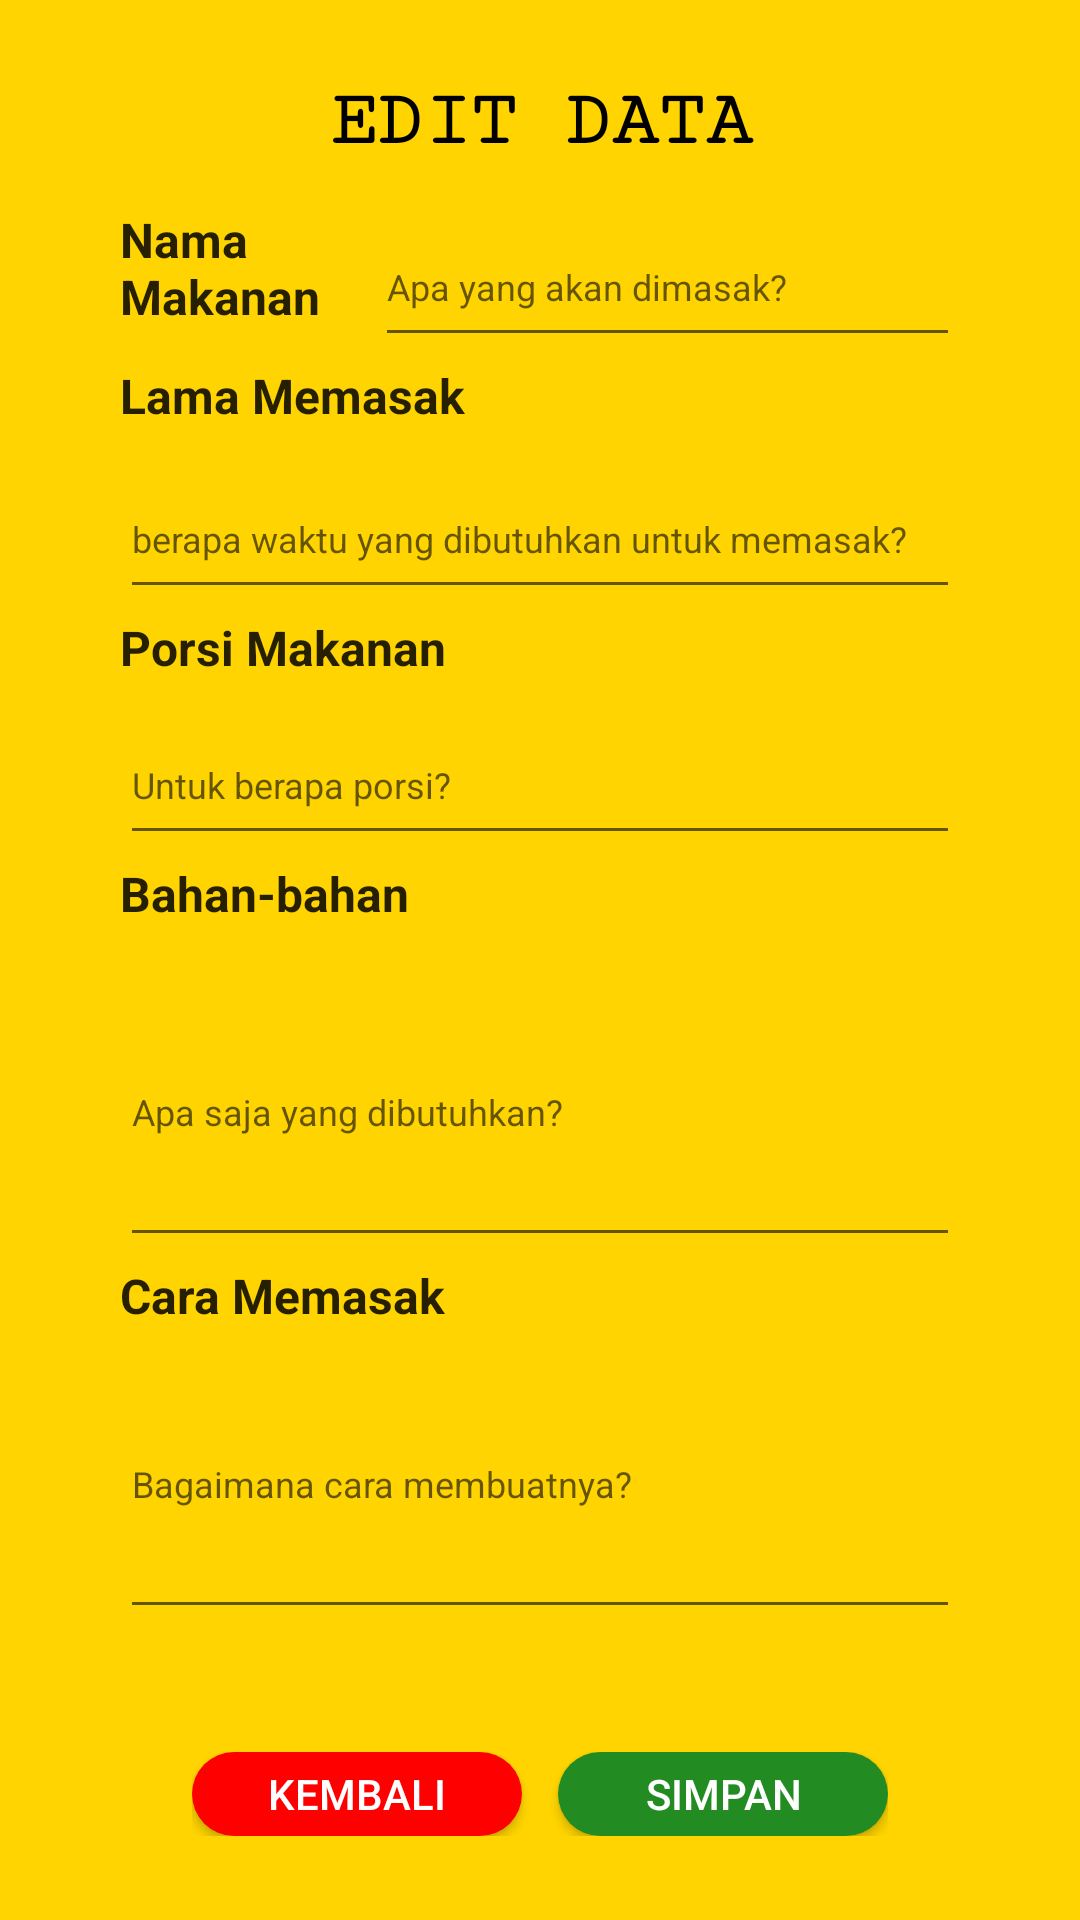

Android layout source for this screen:
<!-- AndroidManifest.xml: application theme Theme.MyDeliciousRecipe -->
<!-- res/layout/activity_editan.xml -->
<?xml version="1.0" encoding="utf-8"?>
<LinearLayout xmlns:android="http://schemas.android.com/apk/res/android"
    xmlns:app="http://schemas.android.com/apk/res-auto"
    xmlns:tools="http://schemas.android.com/tools"
    android:layout_width="match_parent"
    android:layout_height="match_parent"
    android:padding="16dp"
    android:orientation="vertical"
    tools:context=".EditanActivity"
    android:background="@drawable/background">

    <TextView
        android:layout_width="300dp"
        android:layout_height="wrap_content"
        android:layout_marginTop="10dp"
        android:layout_gravity="center"
        android:layout_centerHorizontal="true"
        android:gravity="center"
        android:text="EDIT DATA"
        android:textColor="@color/black"
        android:fontFamily="serif-monospace"
        android:textSize="26sp"
        android:textStyle="bold" />

    <RelativeLayout
        android:layout_width="match_parent"
        android:layout_height="wrap_content"
        android:padding="4dp">
        <TextView
            android:id="@+id/t_nama"
            android:layout_width="85dp"
            android:layout_height="50dp"
            android:layout_alignParentLeft="true"
            android:layout_alignParentTop="true"
            android:layout_marginTop="10dp"
            android:layout_marginLeft="20dp"
            android:gravity="top"
            android:text="Nama Makanan"
            android:textColor="#D9000000"
            android:textSize="16sp"
            android:textStyle="bold" />

        <EditText
            android:id="@+id/edit_nama"
            android:layout_width="match_parent"
            android:layout_height="50dp"
            android:layout_alignParentTop="true"
            android:layout_marginRight="20dp"
            android:layout_marginTop="10dp"
            android:layout_toRightOf="@id/t_nama"
            android:hint="Apa yang akan dimasak?"
            android:textSize="12sp" />

        <TextView
            android:id="@+id/t_lama"
            android:layout_width="match_parent"
            android:layout_height="30dp"
            android:layout_marginLeft="20dp"
            android:layout_marginTop="2dp"
            android:layout_below="@id/t_nama"
            android:gravity="top"
            android:text="Lama Memasak"
            android:textColor="#D9000000"
            android:textSize="16sp"
            android:textStyle="bold" />
        <EditText
            android:id="@+id/edit_lama"
            android:layout_marginRight="20dp"
            android:layout_width="match_parent"
            android:layout_height="50dp"
            android:layout_below="@id/t_lama"
            android:layout_centerHorizontal="true"
            android:layout_marginLeft="20dp"
            android:layout_marginTop="2dp"
            android:hint="berapa waktu yang dibutuhkan untuk memasak?"
            android:textSize="12sp"/>

        <TextView
            android:id="@+id/t_porsi"
            android:layout_width="match_parent"
            android:layout_height="30dp"
            android:layout_marginLeft="20dp"
            android:layout_below="@id/edit_lama"
            android:gravity="top"
            android:text="Porsi Makanan"
            android:layout_marginTop="2dp"
            android:textColor="#D9000000"
            android:textSize="16sp"
            android:textStyle="bold" />
        <EditText
            android:id="@+id/edit_porsi"
            android:layout_marginRight="20dp"
            android:layout_width="match_parent"
            android:layout_height="50dp"
            android:layout_centerHorizontal="true"
            android:layout_below="@id/t_porsi"
            android:layout_marginLeft="20dp"
            android:hint="Untuk berapa porsi?"
            android:textSize="12sp"/>

        <TextView
            android:id="@+id/t_bahan"
            android:layout_width="match_parent"
            android:layout_height="30dp"
            android:layout_marginLeft="20dp"
            android:textStyle="bold"
            android:layout_below="@id/edit_porsi"
            android:layout_marginTop="2dp"
            android:gravity="top"
            android:text="Bahan-bahan"
            android:textColor="#D9000000"
            android:textSize="16sp" />
        <EditText
            android:id="@+id/edit_bahan"
            android:layout_marginRight="20dp"
            android:layout_width="match_parent"
            android:layout_height="100dp"
            android:layout_centerHorizontal="true"
            android:layout_marginLeft="20dp"
            android:layout_marginTop="2dp"
            android:layout_below="@id/t_bahan"
            android:hint="Apa saja yang dibutuhkan?"
            android:textSize="12sp"/>

        <TextView
            android:id="@+id/t_langkah"
            android:layout_width="match_parent"
            android:layout_height="20dp"
            android:layout_marginRight="20dp"
            android:layout_marginLeft="20dp"
            android:layout_marginTop="2dp"
            android:layout_below="@id/edit_bahan"
            android:textStyle="bold"
            android:gravity="top"
            android:text="Cara Memasak"
            android:textColor="#D9000000"
            android:textSize="16sp" />
        <EditText
            android:id="@+id/edit_langkah"
            android:layout_marginRight="20dp"
            android:layout_width="match_parent"
            android:layout_height="100dp"
            android:layout_centerHorizontal="true"
            android:layout_below="@id/t_langkah"
            android:layout_marginLeft="20dp"
            android:layout_marginTop="2dp"
            android:hint="Bagaimana cara membuatnya?"
            android:textSize="12sp"/>

    </RelativeLayout>

    <LinearLayout
        android:layout_width="match_parent"
        android:layout_height="wrap_content"
        android:orientation="horizontal"
        android:layout_marginTop="25dp"
        android:layout_marginHorizontal="36dp"
        android:padding="12dp"
        android:layout_below="@id/ll_preview">

        <androidx.appcompat.widget.AppCompatButton
            android:id="@+id/btn_edit_kembali"
            android:layout_width="match_parent"
            android:layout_height="wrap_content"
            android:layout_weight="1"
            android:layout_marginRight="6dp"
            android:text="Kembali"
            android:background="@drawable/logout"
            android:textColor="@color/white"
            android:elevation="8dp"/>

        <androidx.appcompat.widget.AppCompatButton
            android:id="@+id/btn_edit_simpan"
            android:layout_width="match_parent"
            android:layout_height="wrap_content"
            android:layout_weight="1"
            android:layout_marginLeft="6dp"
            android:text="Simpan"
            android:background="@drawable/simpan"
            android:textColor="@color/white"
            android:elevation="8dp"/>

    </LinearLayout>


</LinearLayout>
<!-- resources referenced by this layout -->
<resources>
  <!-- drawable background (drawable) -->
  <?xml version="1.0" encoding="utf-8"?>
  <layer-list xmlns:android="http://schemas.android.com/apk/res/android">
      <item>
          <shape>
              <solid android:color="#FFD400" />
          </shape>
      </item>
  
  </layer-list>
  <!-- drawable logout (drawable) -->
  <?xml version="1.0" encoding="utf-8"?>
  <shape xmlns:android="http://schemas.android.com/apk/res/android"
      android:shape="rectangle">
      <solid android:color="#FF0000" />
      <corners android:bottomRightRadius="50dp"
          android:bottomLeftRadius="50dp"
          android:topRightRadius="50dp"
          android:topLeftRadius="50dp"/>
  </shape>
  <!-- drawable simpan (drawable) -->
  <?xml version="1.0" encoding="utf-8"?>
  <shape xmlns:android="http://schemas.android.com/apk/res/android"
      android:shape="rectangle">
      <solid android:color="#228C22" />
      <corners android:bottomRightRadius="50dp"
          android:bottomLeftRadius="50dp"
          android:topRightRadius="50dp"
          android:topLeftRadius="50dp"/>
  </shape>
  <style name="Theme.MyDeliciousRecipe" parent="Theme.MaterialComponents.DayNight.NoActionBar">
          
          <item name="colorPrimary">#F4AF1B</item>
          <item name="colorPrimaryVariant">@color/purple_700</item>
          <item name="colorOnPrimary">@color/white</item>
          
          <item name="colorSecondary">@color/teal_200</item>
          <item name="colorSecondaryVariant">@color/teal_700</item>
          <item name="colorOnSecondary">@color/black</item>
          
          <item name="android:statusBarColor" tools:targetApi="l">?attr/colorPrimaryVariant</item>
          
      </style>
  <!-- not gathered from this repository: default colours our renderer supplied (Android Studio template values) -->
  <color name="purple_700">#FF3700B3</color>
  <color name="teal_200">#FF03DAC5</color>
  <color name="teal_700">#FF018786</color>
  <color name="black">#FF000000</color>
  <color name="white">#FFFFFFFF</color>
</resources>
